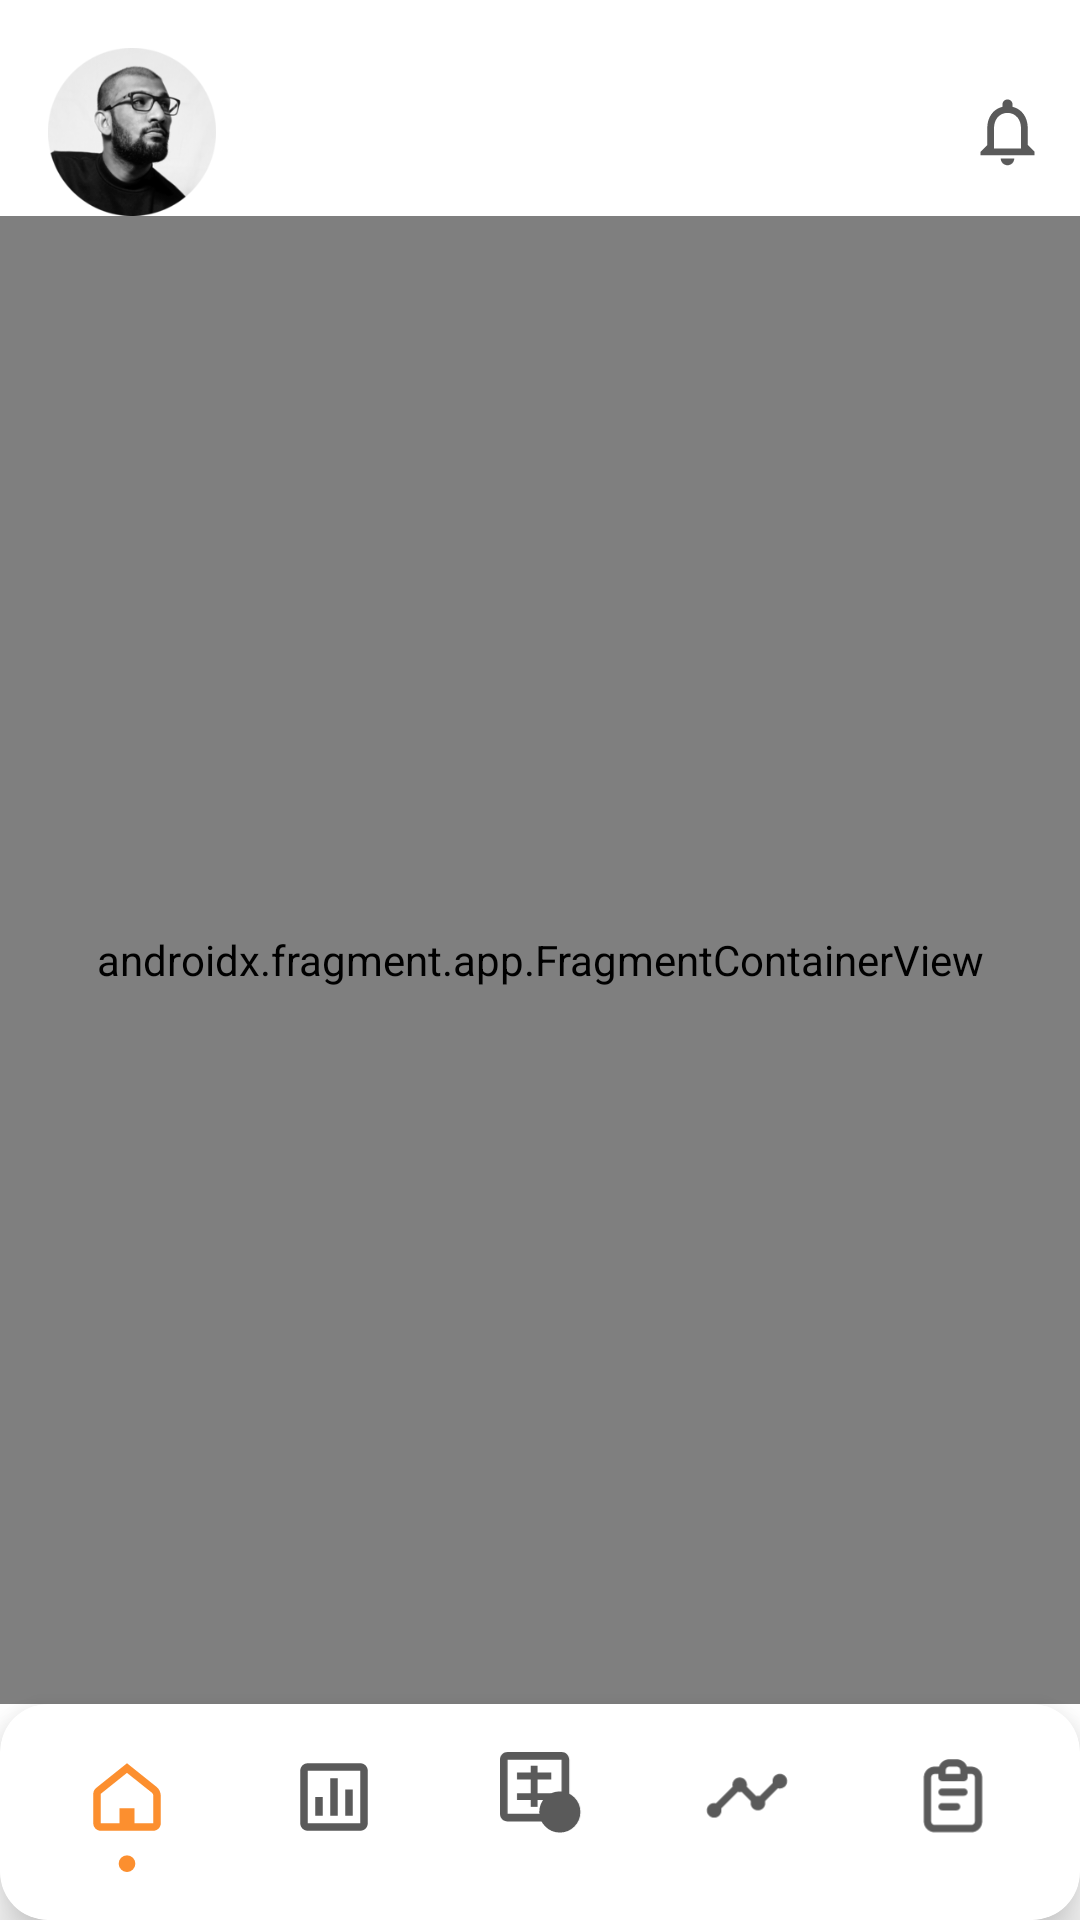

Android layout source for this screen:
<!-- AndroidManifest.xml: application theme Theme.ASA -->
<!-- res/layout/activity_main.xml -->
<?xml version="1.0" encoding="utf-8"?>
<androidx.constraintlayout.widget.ConstraintLayout xmlns:android="http://schemas.android.com/apk/res/android"
    xmlns:app="http://schemas.android.com/apk/res-auto"
    android:id="@+id/container"
    android:layout_width="match_parent"
    android:layout_height="match_parent">

    <com.google.android.material.card.MaterialCardView
        android:id="@+id/nav_view_container"
        android:layout_width="0dp"
        android:layout_height="wrap_content"
        app:cardElevation="10dp"
        app:cardCornerRadius="16dp"
        app:layout_constraintBottom_toBottomOf="parent"
        app:layout_constraintLeft_toLeftOf="parent"
        app:layout_constraintRight_toRightOf="parent">

        <com.google.android.material.bottomnavigation.BottomNavigationView
            android:id="@+id/nav_view"
            android:layout_width="match_parent"
            android:layout_height="wrap_content"
            android:padding="8dp"
            app:itemIconTint="@color/nav_icon_color_state"
            app:labelVisibilityMode="unlabeled"
            app:itemIconSize="40dp"
            app:menu="@menu/bottom_nav_menu" />
    </com.google.android.material.card.MaterialCardView>

    <com.google.android.material.appbar.AppBarLayout
        android:id="@+id/appBarLayout"
        style="@style/AppBarStyle"
        android:layout_width="match_parent"
        android:layout_height="wrap_content"
        android:fitsSystemWindows="true"
        app:elevation="0dp"
        app:layout_constraintEnd_toEndOf="parent"
        app:layout_constraintStart_toStartOf="parent"
        app:layout_constraintTop_toTopOf="parent">
        

        <com.google.android.material.appbar.MaterialToolbar
            android:id="@+id/toolbar"
            android:layout_width="match_parent"
            android:layout_height="?attr/actionBarSize"
            android:layout_marginTop="16dp"
            android:background="@android:color/transparent"
            app:menu="@menu/toolbar_menu">

            <ImageView
                android:layout_width="?attr/actionBarSize"
                android:layout_height="match_parent"
                android:foreground="@drawable/icon"
                android:src="@drawable/pimage" />
        </com.google.android.material.appbar.MaterialToolbar>

    </com.google.android.material.appbar.AppBarLayout>

    <androidx.fragment.app.FragmentContainerView
        android:id="@+id/nav_host_fragment_activity_main"
        android:name="androidx.navigation.fragment.NavHostFragment"
        android:layout_width="match_parent"
        android:layout_height="0dp"
        app:defaultNavHost="true"
        app:layout_behavior="@string/appbar_scrolling_view_behavior"
        app:layout_constraintBottom_toTopOf="@id/nav_view_container"
        app:layout_constraintLeft_toLeftOf="parent"
        app:layout_constraintRight_toRightOf="parent"
        app:layout_constraintTop_toBottomOf="@+id/appBarLayout"
        app:navGraph="@navigation/main_nav" />

</androidx.constraintlayout.widget.ConstraintLayout>
<!-- resources referenced by this layout -->
<resources>
  <!-- drawable icon (drawable) -->
  <?xml version="1.0" encoding="utf-8"?>
  <layer-list xmlns:android="http://schemas.android.com/apk/res/android">
  
      <item>
          <shape android:shape="oval">
              <corners android:radius="50dp" />
              <stroke
                  android:width="8dp"
                  android:color="#FFFFFF" />
          </shape>
      </item>
  
      <item>
          <shape android:shape="oval">
              <corners android:radius="50dp" />
              <stroke
                  android:width="4dp"
                  android:color="#FC8F2F" />
          </shape>
      </item>
  
  </layer-list>
  <!-- drawable pimage: png bitmap (drawable, 21105 bytes) -->
  <style name="AppBarStyle" parent="Widget.MaterialComponents.AppBarLayout.PrimarySurface">
          <item name="android:background">@color/white</item>
      </style>
  <style name="Theme.ASA" parent="Theme.MaterialComponents.Light.NoActionBar">
          
          <item name="colorPrimary">@color/purple_500</item>
          <item name="colorPrimaryVariant">@color/purple_700</item>
          <item name="colorOnPrimary">@color/white</item>
          
          <item name="colorSecondary">@color/teal_200</item>
          <item name="colorSecondaryVariant">@color/teal_700</item>
          <item name="colorOnSecondary">@color/black</item>
          
          <item name="android:statusBarColor" tools:targetApi="l">@android:color/transparent</item>
          <item name="android:windowLightStatusBar">true</item>
          <item name="fontFamily">@font/lato_black</item>
          
      </style>
  <!-- not gathered from this repository: default colours our renderer supplied (Android Studio template values) -->
  <color name="purple_500">#FF6200EE</color>
  <color name="purple_700">#FF3700B3</color>
  <color name="teal_200">#FF03DAC5</color>
  <color name="teal_700">#FF018786</color>
  <color name="black">#FF000000</color>
  <color name="white">#FFFFFFFF</color>
</resources>
